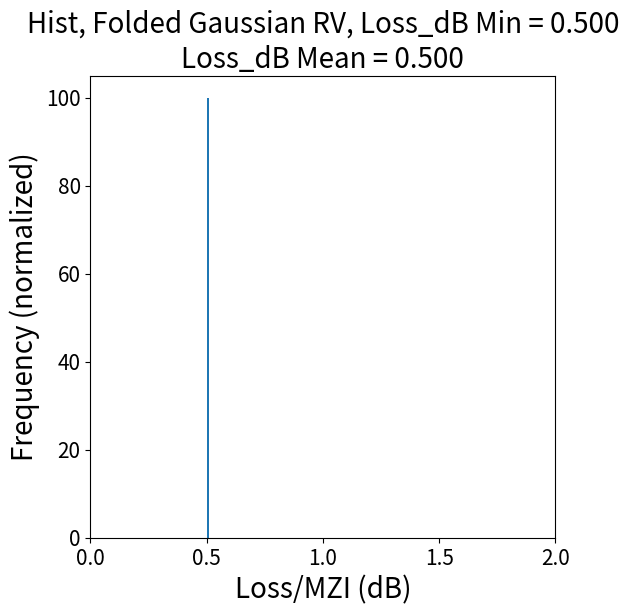
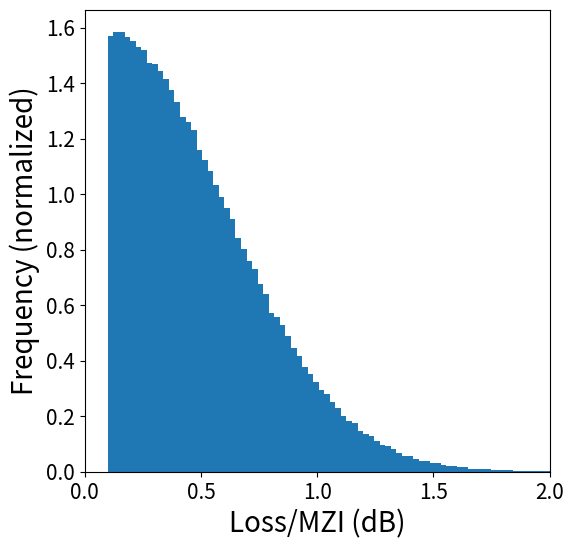
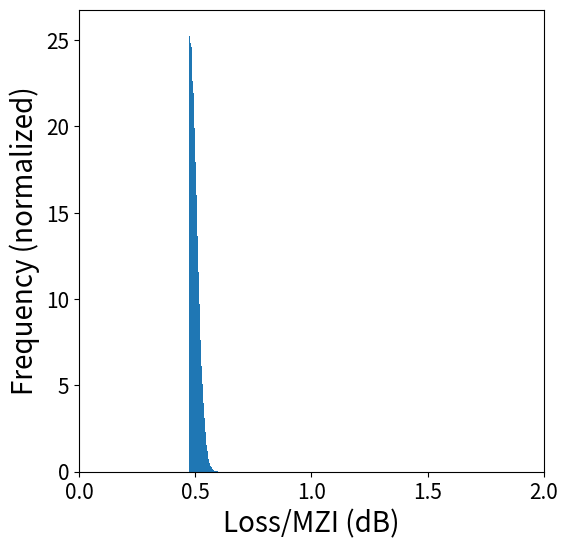

Write Python code to recreate these figures, in order.
import numpy as np
import matplotlib.pyplot as plt

fg_rv = np.sqrt(2)/np.sqrt(np.pi)
loss_mean = 0.5

sz = 500000 # Number of samples taken
b = 100 # Bins

loss_diff = 0
loss_min = loss_mean - loss_diff
sigma_f = loss_diff/fg_rv # Folded Gaussian standard dev
f = abs(np.random.normal(0, sigma_f, sz));
actual_loss_f = loss_min + f;

plt.figure(figsize=(6,6))
plt.hist(actual_loss_f, bins=b, density=True)
plt.title(f'Hist, Folded Gaussian RV, Loss_dB Min = {np.min(actual_loss_f):.3f}\nLoss_dB Mean = {np.mean(actual_loss_f):.3f}', fontdict = {'fontsize' : 20})
plt.xlabel('Loss/MZI (dB)', fontdict = {'fontsize' : 20})
plt.ylabel('Frequency (normalized)', fontdict = {'fontsize' : 20})
plt.xlim([0, 2])
# plt.yticks([])
ax = plt.gca()
ax.tick_params(axis = 'both', which = 'major', labelsize = 15)
ax.tick_params(axis = 'both', which = 'minor', labelsize = 15)
plt.savefig(f'folded_min={np.min(actual_loss_f):.3f}.pdf')
plt.clf()


loss_diff = 0.4
loss_min = loss_mean - loss_diff
sigma_f = loss_diff/fg_rv # Folded Gaussian standard dev
f = abs(np.random.normal(0, sigma_f, sz));
actual_loss_f = loss_min + f;

sigma_f = loss_diff/(np.sqrt(2)/np.sqrt(np.pi)) # Folded Gaussian standard dev
plt.figure(figsize=(6,6))
plt.hist(actual_loss_f, bins=b, density=True)
# plt.title(f'Hist, Folded Gaussian RV, Loss_dB Min = {np.min(actual_loss_f):.3f}\nLoss_dB Mean = {np.mean(actual_loss_f):.3f}')
plt.xlabel('Loss/MZI (dB)', fontdict = {'fontsize' : 20})
plt.ylabel('Frequency (normalized)', fontdict = {'fontsize' : 20})
plt.xlim([0, 2])
ax = plt.gca()
ax.tick_params(axis = 'both', which = 'major', labelsize = 15)
ax.tick_params(axis = 'both', which = 'minor', labelsize = 15)
plt.savefig(f'folded_min={np.min(actual_loss_f):.3f}.pdf')
plt.clf()


loss_diff = 0.025

loss_min = loss_mean - loss_diff
sigma_f = loss_diff/fg_rv # Folded Gaussian standard dev
f = abs(np.random.normal(0, sigma_f, sz));
actual_loss_f = loss_min + f;

sigma_f = loss_diff/(np.sqrt(2)/np.sqrt(np.pi)) # Folded Gaussian standard dev
plt.figure(figsize=(6,6))
plt.hist(actual_loss_f, bins=b, density=True)
# plt.title(f'Hist, Folded Gaussian RV, Loss_dB Min = {np.min(actual_loss_f):.3f}\nLoss_dB Mean = {np.mean(actual_loss_f):.3f}')
plt.xlabel('Loss/MZI (dB)', fontdict = {'fontsize' : 20})
plt.ylabel('Frequency (normalized)', fontdict = {'fontsize' : 20})
plt.xlim([0, 2])
ax = plt.gca()
ax.tick_params(axis = 'both', which = 'major', labelsize = 15)
ax.tick_params(axis = 'both', which = 'minor', labelsize = 15)
plt.savefig(f'folded_min={np.min(actual_loss_f):.3f}.pdf')
plt.clf()
